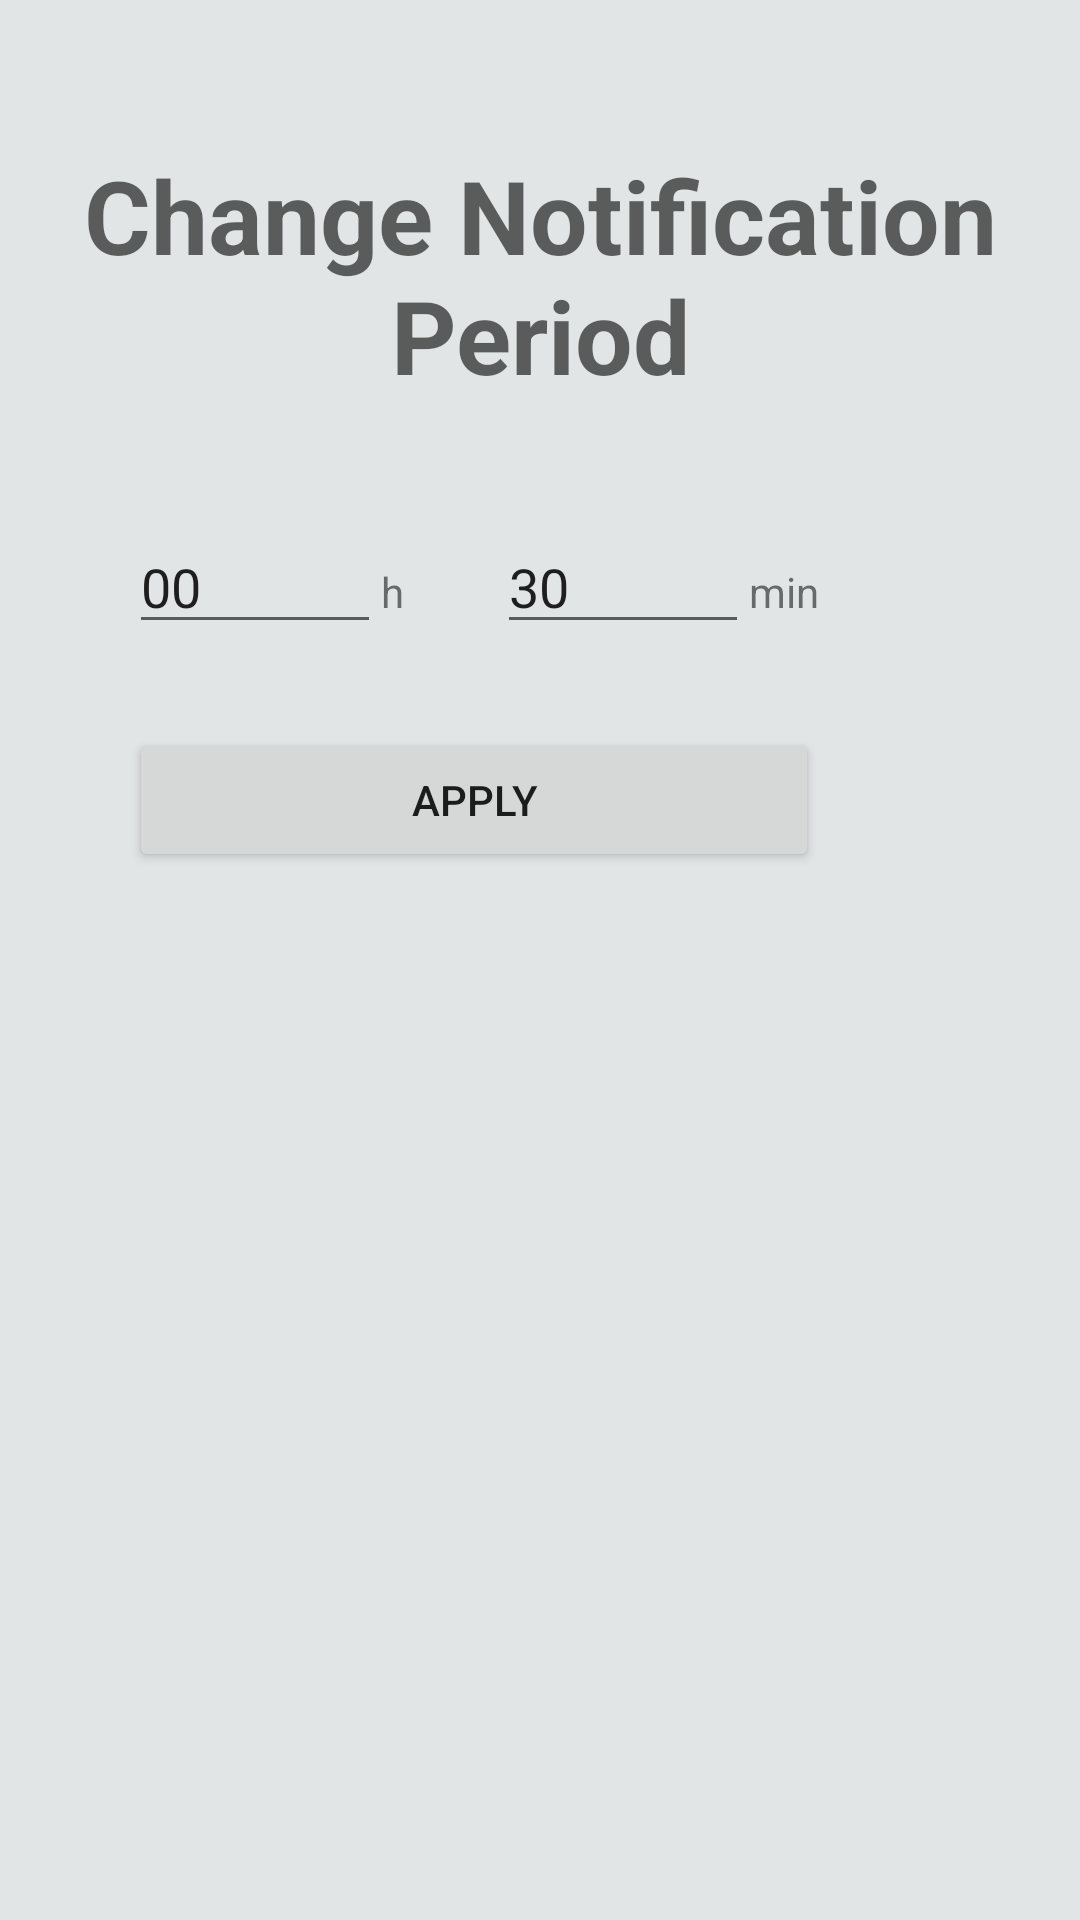

Here is an Android app screen rendered from its layout file. Give the layout XML and the strings, colors and styles it references.
<!-- AndroidManifest.xml: application theme AppTheme -->
<!-- res/layout/settings_popup.xml -->
<?xml version="1.0" encoding="utf-8"?>
<RelativeLayout xmlns:android="http://schemas.android.com/apk/res/android"
    xmlns:app="http://schemas.android.com/apk/res-auto"
    xmlns:tools="http://schemas.android.com/tools"
    android:layout_width="match_parent"
    android:layout_height="match_parent"
    android:background="@android:color/white"
    android:backgroundTint="@color/colorAccent">

    <TextView
        android:id="@+id/viewToMin2"
        android:layout_width="wrap_content"
        android:layout_height="wrap_content"
        android:layout_alignBaseline="@+id/textHour4"
        android:layout_alignBottom="@+id/textHour4"
        android:layout_toEndOf="@+id/textHour4"
        android:text="@string/minutes"
        app:layout_constraintBottom_toTopOf="@+id/checkBox4"
        app:layout_constraintEnd_toEndOf="parent"
        app:layout_constraintTop_toBottomOf="@+id/viewFromMinute" />

    <TextView
        android:id="@+id/viewToHour2"
        android:layout_width="wrap_content"
        android:layout_height="wrap_content"
        android:layout_alignBaseline="@+id/textHour3"
        android:layout_alignBottom="@+id/textHour3"
        android:layout_toEndOf="@+id/textHour3"
        android:text="@string/hour"
        app:layout_constraintBottom_toTopOf="@+id/textPickDate"
        app:layout_constraintEnd_toStartOf="@+id/textMin2"
        app:layout_constraintStart_toEndOf="@+id/textHour2"
        app:layout_constraintTop_toBottomOf="@+id/viewFromHour" />

    <EditText
        android:id="@+id/textHour4"
        android:layout_width="84dp"
        android:layout_height="wrap_content"
        android:layout_alignBaseline="@+id/viewToHour2"
        android:layout_alignBottom="@+id/viewToHour2"
        android:layout_marginStart="31dp"
        android:layout_toEndOf="@+id/viewToHour2"
        android:ems="10"
        android:inputType="time"
        android:text="@string/minute_end"
        app:layout_constraintBottom_toTopOf="@+id/textPickDate"
        app:layout_constraintEnd_toStartOf="@+id/viewToHour"
        app:layout_constraintStart_toEndOf="@+id/textTo"
        app:layout_constraintTop_toBottomOf="@+id/textHour" />

    <EditText
        android:id="@+id/textHour3"
        android:layout_width="84dp"
        android:layout_height="wrap_content"
        android:layout_alignParentStart="true"
        android:layout_below="@+id/textView4"
        android:layout_marginStart="43dp"
        android:layout_marginTop="39dp"
        android:ems="10"
        android:inputType="time"
        android:text="@string/hour_begin"
        app:layout_constraintBottom_toTopOf="@+id/textPickDate"
        app:layout_constraintEnd_toStartOf="@+id/viewToHour"
        app:layout_constraintStart_toEndOf="@+id/textTo"
        app:layout_constraintTop_toBottomOf="@+id/textHour" />

    <TextView
        android:id="@+id/textView4"
        android:layout_width="wrap_content"
        android:layout_height="wrap_content"
        android:layout_alignParentStart="true"
        android:layout_alignParentTop="true"
        android:layout_marginTop="49dp"
        android:text="@string/text_settings"
        android:textAlignment="center"
        android:textAppearance="@style/TextAppearance.AppCompat.Display1"
        android:textStyle="bold" />

    <Button
        android:id="@+id/button9"
        android:layout_width="wrap_content"
        android:layout_height="wrap_content"
        android:layout_alignEnd="@+id/viewToMin2"
        android:layout_alignStart="@+id/textHour3"
        android:layout_below="@+id/textHour3"
        android:layout_marginTop="28dp"
        android:onClick="apply"
        android:text="@string/button_apply" />
</RelativeLayout>
<!-- resources referenced by this layout -->
<resources>
  <color name="colorAccent">#e2e5e6</color>
  <string name="button_apply">apply</string>
  <string name="hour">h</string>
  <string name="hour_begin">00</string>
  <string name="minute_end">30</string>
  <string name="minutes">min</string>
  <string name="text_settings">Change Notification Period</string>
</resources>
